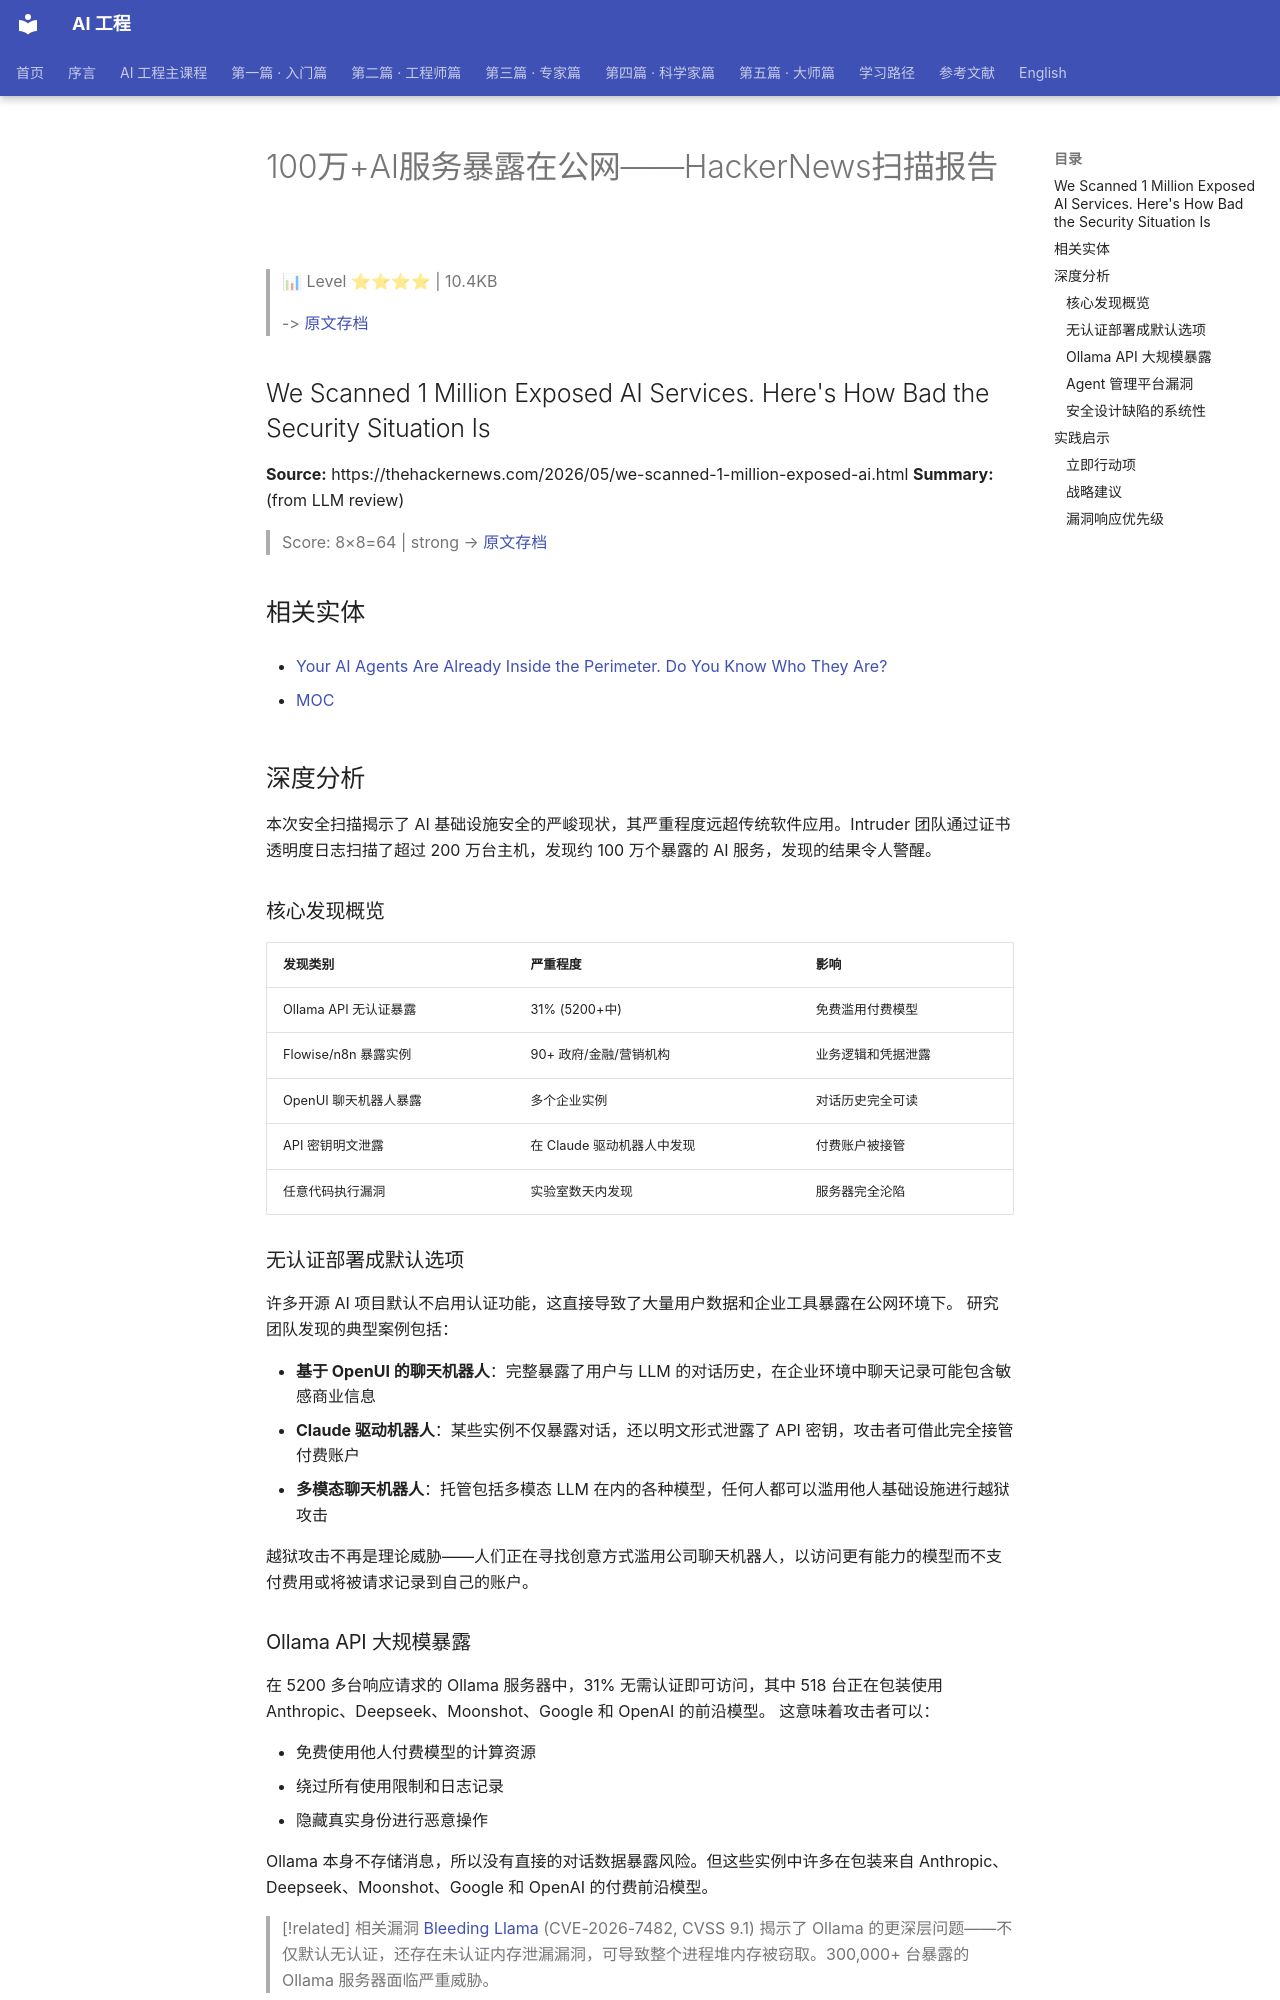

repository: QianJinGuo/wiki-book · page: ch12/044-100-ai-hackernews.html · generator: mkdocs

# 100万+AI服务暴露在公网——HackerNews扫描报告

> 📊 Level ⭐⭐⭐⭐ | 10.4KB

> -> [原文存档](https://thehackernews.com/2026/05/we-scanned-1-million-exposed-ai.html)

## We Scanned 1 Million Exposed AI Services. Here's How Bad the Security Situation Is
**Source:** https://thehackernews.com/2026/05/we-scanned-1-million-exposed-ai.html
**Summary:** (from LLM review)
> Score: 8×8=64 | strong
→ [原文存档](https://thehackernews.com/2026/05/we-scanned-1-million-exposed-ai.html)

## 相关实体
- [Your AI Agents Are Already Inside the Perimeter. Do You Know Who They Are?](https://github.com/QianJinGuo/wiki-public/blob/main/entities/ai-agents-inside-perimeter-hackernews.md)

- [MOC](https://github.com/QianJinGuo/wiki-public/blob/main/moc/security-privacy-landscape.md)
## 深度分析

本次安全扫描揭示了 AI 基础设施安全的严峻现状，其严重程度远超传统软件应用。Intruder 团队通过证书透明度日志扫描了超过 200 万台主机，发现约 100 万个暴露的 AI 服务，发现的结果令人警醒。

### 核心发现概览

| 发现类别 | 严重程度 | 影响 |
|---------|---------|------|
| Ollama API 无认证暴露 | 31% (5200+中) | 免费滥用付费模型 |
| Flowise/n8n 暴露实例 | 90+ 政府/金融/营销机构 | 业务逻辑和凭据泄露 |
| OpenUI 聊天机器人暴露 | 多个企业实例 | 对话历史完全可读 |
| API 密钥明文泄露 | 在 Claude 驱动机器人中发现 | 付费账户被接管 |
| 任意代码执行漏洞 | 实验室数天内发现 | 服务器完全沦陷 |

### 无认证部署成默认选项

许多开源 AI 项目默认不启用认证功能，这直接导致了大量用户数据和企业工具暴露在公网环境下。 研究团队发现的典型案例包括：

- **基于 OpenUI 的聊天机器人**：完整暴露了用户与 LLM 的对话历史，在企业环境中聊天记录可能包含敏感商业信息
- **Claude 驱动机器人**：某些实例不仅暴露对话，还以明文形式泄露了 API 密钥，攻击者可借此完全接管付费账户
- **多模态聊天机器人**：托管包括多模态 LLM 在内的各种模型，任何人都可以滥用他人基础设施进行越狱攻击

越狱攻击不再是理论威胁——人们正在寻找创意方式滥用公司聊天机器人，以访问更有能力的模型而不支付费用或将被请求记录到自己的账户。
